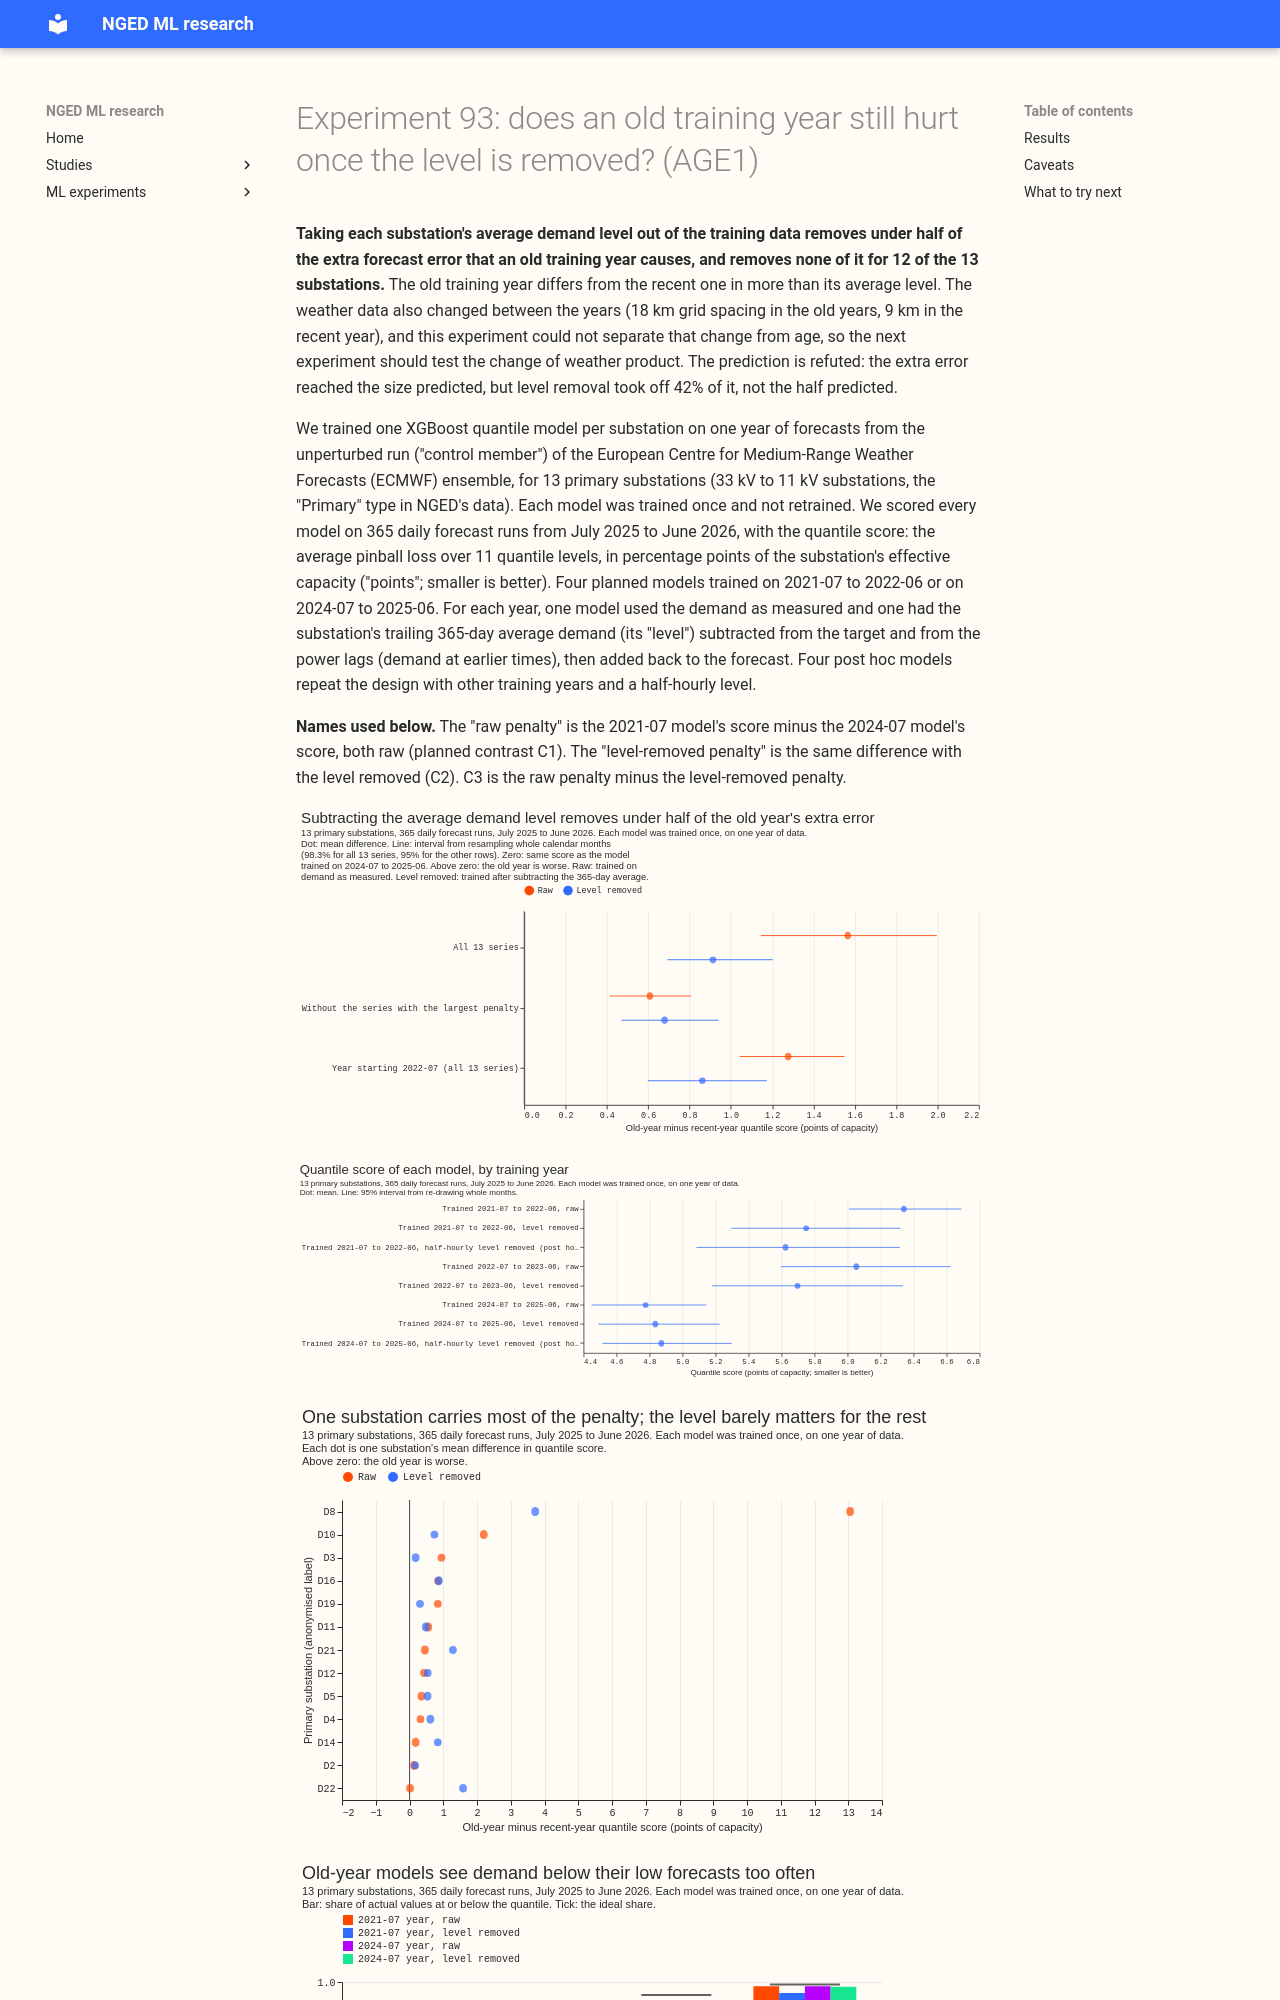

repository: openclimatefix/nged-ml-research · page: ml-experiments/00093-age1-old-training-year-after-level-normalisation-demand/result/index.html · generator: mkdocs

---
id: "00093"
slug: age1-old-training-year-after-level-normalisation-demand
theme: retraining-and-training-history
also_relevant_to: []
status: done
size: simple
hypothesis: >-
  A year of training data hurts a Primary substation demand forecast with its age only because the
  substation's average demand level differed in that year, so subtracting a trailing 365-day level
  from the targets and the power lags removes most of the penalty for an old training year.
prediction: >-
  A frozen XGBoost model trained on 2021-07 to 2022-06 scores at least 0.5 percentage points of
  capacity worse on 2025-07 to 2026-06 than one trained on 2024-07 to 2025-06, and level
  normalisation cuts that gap by at least half.
decision_rule: >-
  Three planned contrasts on the quantile score, in points of capacity, paired on series, run, and
  valid time, with whole calendar months resampled (98.3% interval, the Bonferroni level for three
  contrasts). C1 is the old-year raw arm
  minus the recent-year raw arm. C2 is the old-year normalised arm minus the recent-year
  normalised arm. C3 is C1 minus C2, the part of the age penalty that normalisation removes.
  Supported when C1 is at least 0.5 with its interval above zero and C3 is at least half of C1
  with its interval above zero. If C1 is below 0.5 or C3 is under half of C1, the penalty is not
  mostly level, and the next steps are the heating offset, solar vintage checks, and weather
  product reconciliation, not the level-normalised long history of LV1.
benchmark: >-
  The recent-year raw arm (trained 2024-07 to 2025-06). The `manual_heuristic` and `climatology`
  rows were not scored.
row_set_id: age1_daily_2025_07_to_2026_06_v1
metric: >-
  Quantile score (twice the mass-weighted mean pinball loss over 11 levels, 0.01 to 0.99) in
  points of capacity; the 9-level score of earlier experiments is reported beside it.
verdict: refuted
best_arm: >-
  Trained 2024-07 to 2025-06, raw: 4.78 (95% interval 4.45 to 5.14) points of capacity, the best of
  the eight models.
headline: >-
  Subtracting a trailing 365-day level removes 42% of the old year's penalty (C1 1.57, C2 0.91
  points), under the half the prediction required, and without the one series that carries most of
  the penalty it removes none (0.61 to 0.68).
lessons: >-
  An old training year hurts mainly for reasons other than its average level. One substation
  carries most of the raw penalty, and for the other 12 the old year scores about 0.6 points worse
  whether or not the level is removed. The old year also changes the weather product (18 km grid spacing
  against 9 km), so the weather seam is a candidate that this experiment could not separate
  from age.
advice:
  - >-
    Do not expect a trailing-level subtraction to make older training years usable for Primary
    demand, because it removed 42% of the penalty with all 13 series and none without the largest
    one (C1, C2, C3).
  - >-
    Keep training on the recent year or two until the weather-product seam is tested, because the
    2021-07 and 2022-07 years score 1.3 to 1.6 points worse than the 2024-07 year (C1, R1).
  - >-
    Report every old-year contrast with and without the substation that carries most of it, because
    one substation moved the all-series penalty from 0.6 to 1.6 points (figure 3).
  - >-
    Test the 18 km to 9 km weather seam directly before building a long-history model, for example
    by training the recent year on the 18 km control member (post hoc, from the raw penalty C1).
production_status: not-for-production
adopted_in: none
---
